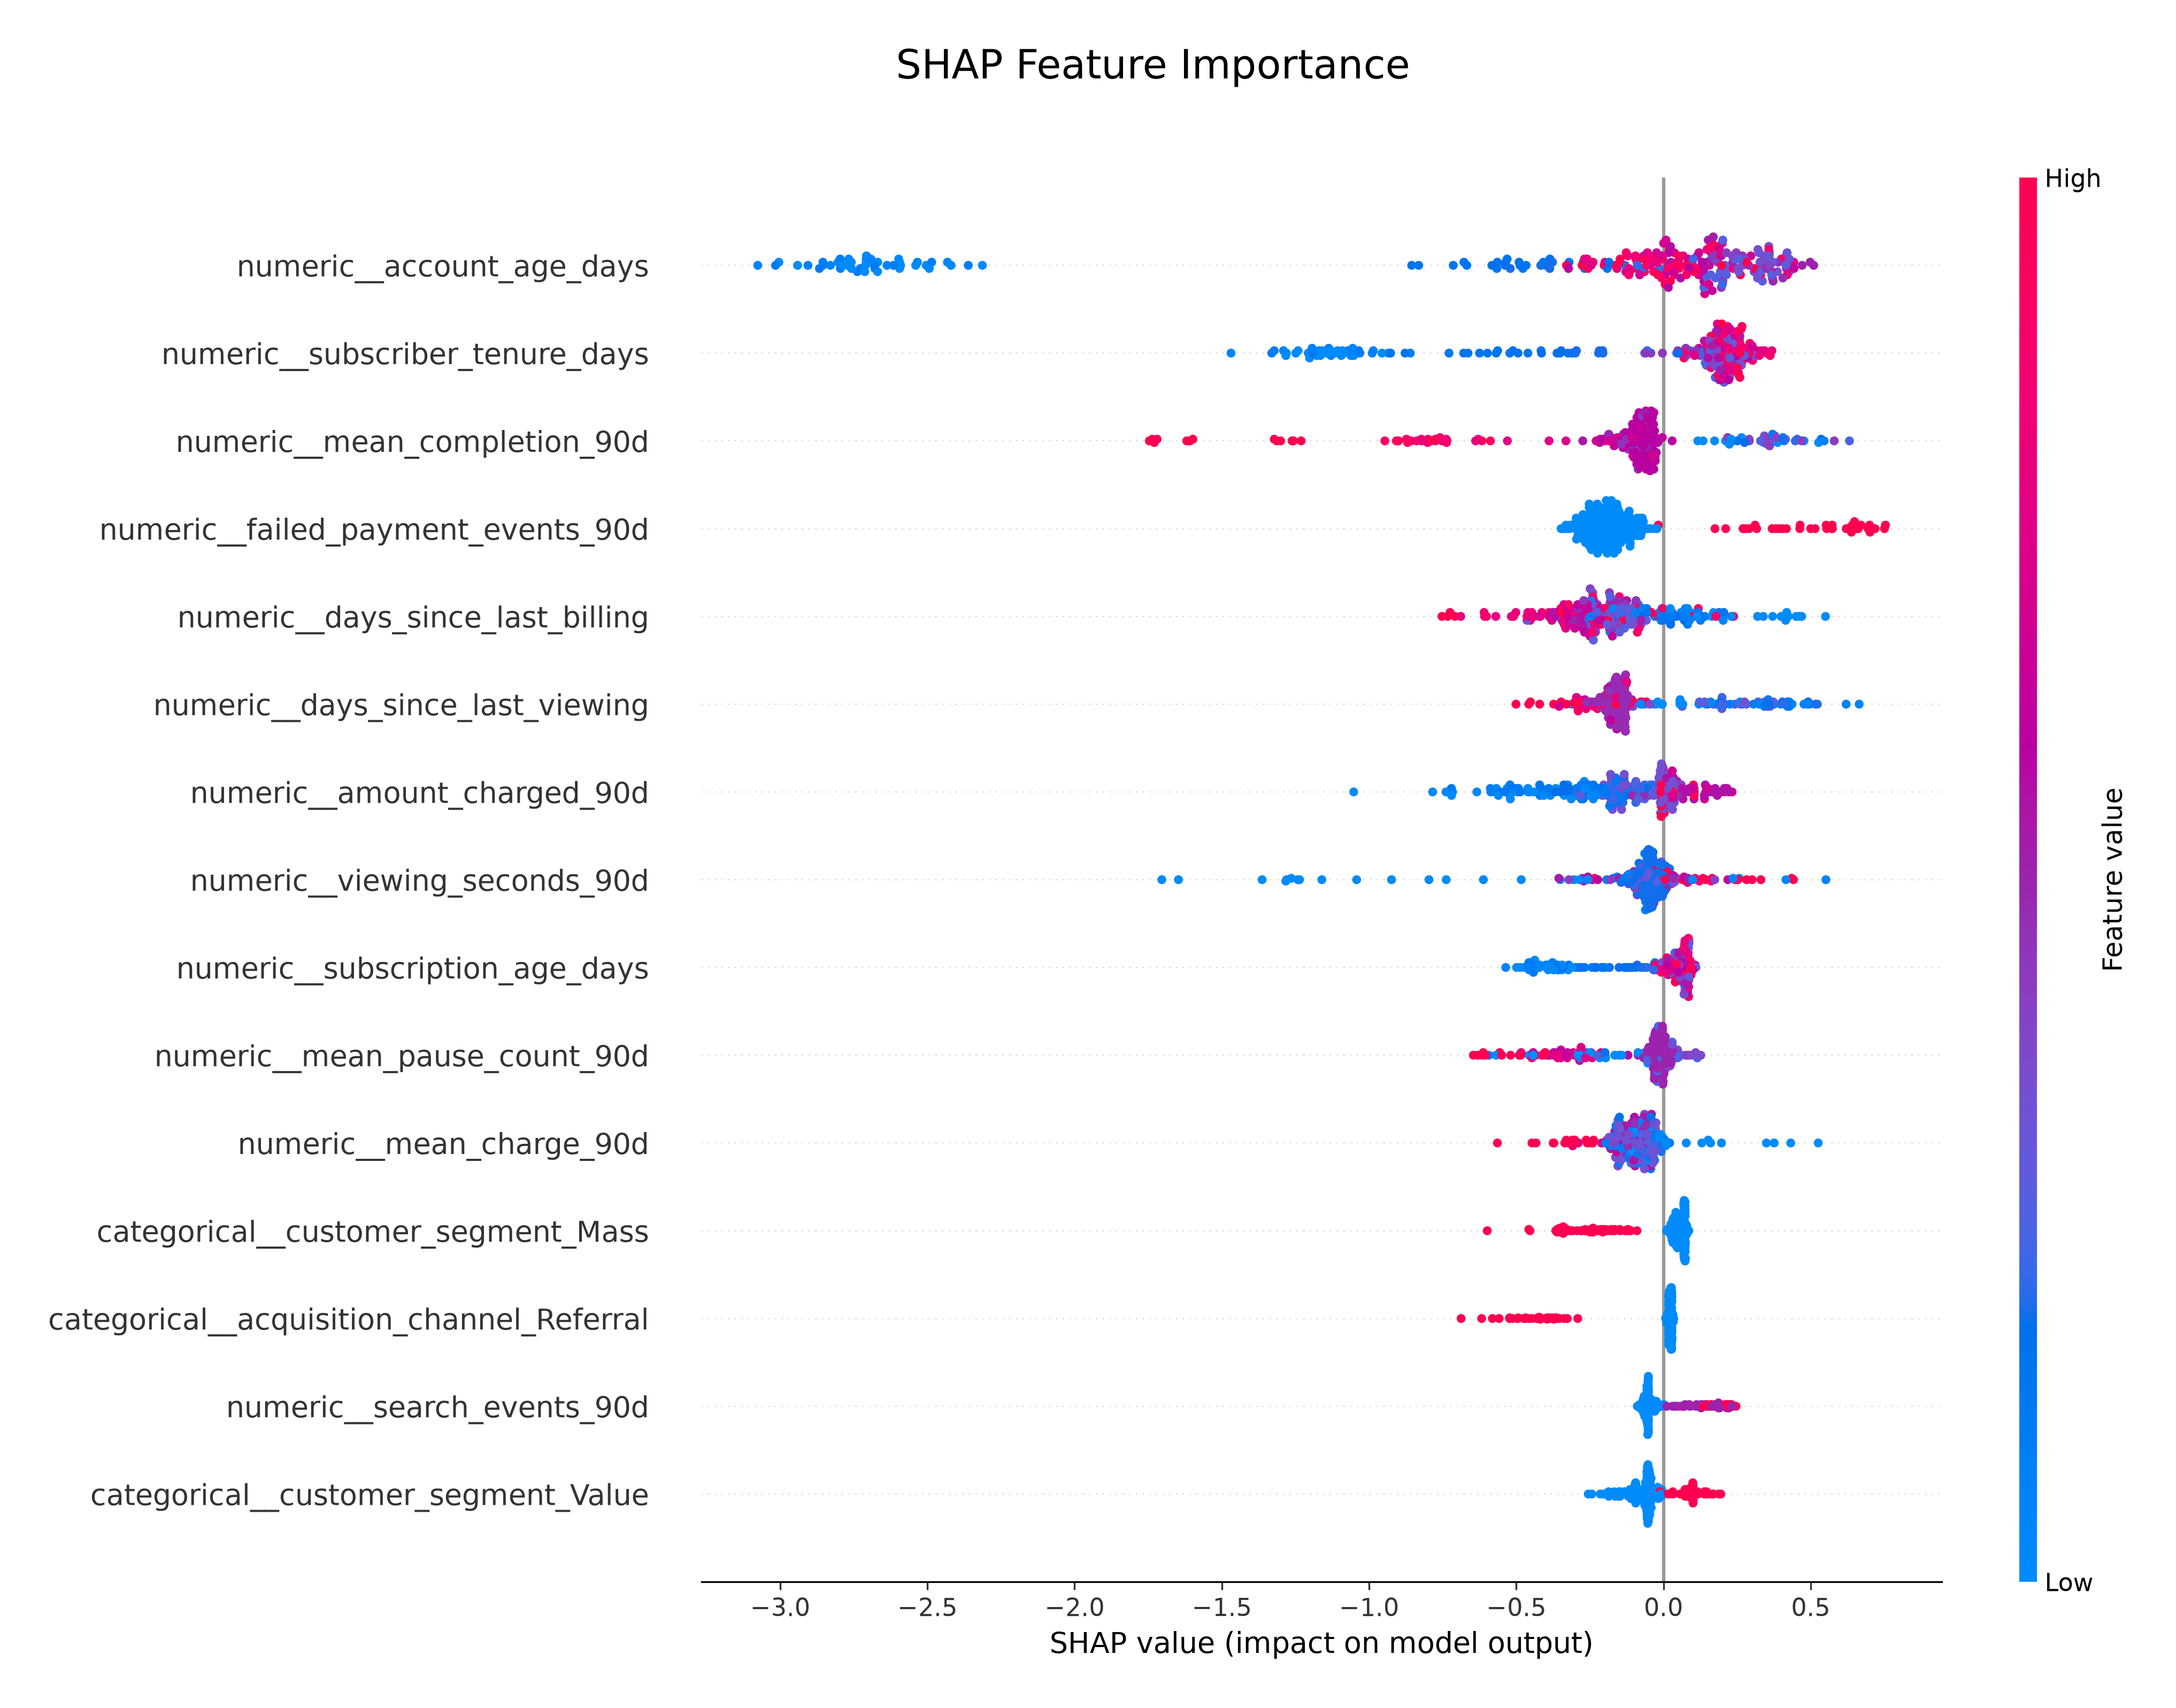

The data file committed next to this chart (first rows):
feature, mean_abs_shap
numeric__account_age_days, 0.6645
numeric__subscriber_tenure_days, 0.3972
numeric__mean_completion_90d, 0.2799
numeric__failed_payment_events_90d, 0.2399
numeric__days_since_last_billing, 0.2256
numeric__days_since_last_viewing, 0.2073
numeric__amount_charged_90d, 0.1891
numeric__viewing_seconds_90d, 0.1454
numeric__subscription_age_days, 0.1338
numeric__mean_pause_count_90d, 0.1251
numeric__mean_charge_90d, 0.1154
categorical__customer_segment_Mass, 0.1071
categorical__acquisition_channel_Referra…, 0.08754
numeric__search_events_90d, 0.08167
categorical__customer_segment_Value, 0.08089
numeric__scroll_count_90d, 0.07787
numeric__view_sessions_90d, 0.07611
categorical__province_Eastern Cape, 0.0755
categorical__acquisition_campaign_Back T…, 0.07446
numeric__engagement_events_90d, 0.06791
categorical__customer_segment_Family, 0.06312
numeric__days_since_last_engagement, 0.06222
categorical__province_Free State, 0.06187
numeric__missingindicator_content_click_…, 0.05185
categorical__acquisition_channel_Digital, 0.05183
categorical__acquisition_channel_Call Ce…, 0.04053
numeric__refund_amount_90d, 0.03718
numeric__abandonment_rate_90d, 0.0368
categorical__acquisition_campaign_Winter…, 0.03649
categorical__customer_segment_At Risk, 0.03072
numeric__content_click_rate_90d, 0.03002
categorical__province_Kwazulu-Natal, 0.02668
categorical__acquisition_campaign_Telco …, 0.02454
categorical__province_Limpopo, 0.02251
categorical__province_Western Cape, 0.01965
categorical__province_Mpumalanga, 0.01948
categorical__customer_segment_Sports Ent…, 0.01464
categorical__acquisition_campaign_Always…, 0.01449
numeric__distinct_event_types_90d, 0.0143
categorical__acquisition_channel_Telco B…, 0.01327
categorical__acquisition_campaign_Refer …, 0.01267
categorical__acquisition_channel_Field S…, 0.01231
categorical__customer_segment_Premium, 0.01218
categorical__province_Gauteng, 0.0112
categorical__acquisition_campaign_Summer…, 0.006636
numeric__refunds_90d, 0.006521
categorical__acquisition_channel_Retail …, 0.005824
numeric__view_sessions_observed_90d, 0.004898
categorical__province_North West, 0.004058
categorical__acquisition_campaign_Sports…, 0.002928
categorical__province_Northern Cape, 0.002186
numeric__missingindicator_failed_payment…, 0.0
numeric__missingindicator_view_sessions_…, 0.0
numeric__missingindicator_viewing_second…, 0.0
numeric__billing_events_observed_90d, 0.0
numeric__engagement_events_observed_90d, 0.0
numeric__billing_events_90d, 0.0
numeric__missingindicator_amount_charged…, 0.0
numeric__missingindicator_billing_events…, 0.0
numeric__missingindicator_days_since_las…, 0.0
... 12 more rows
